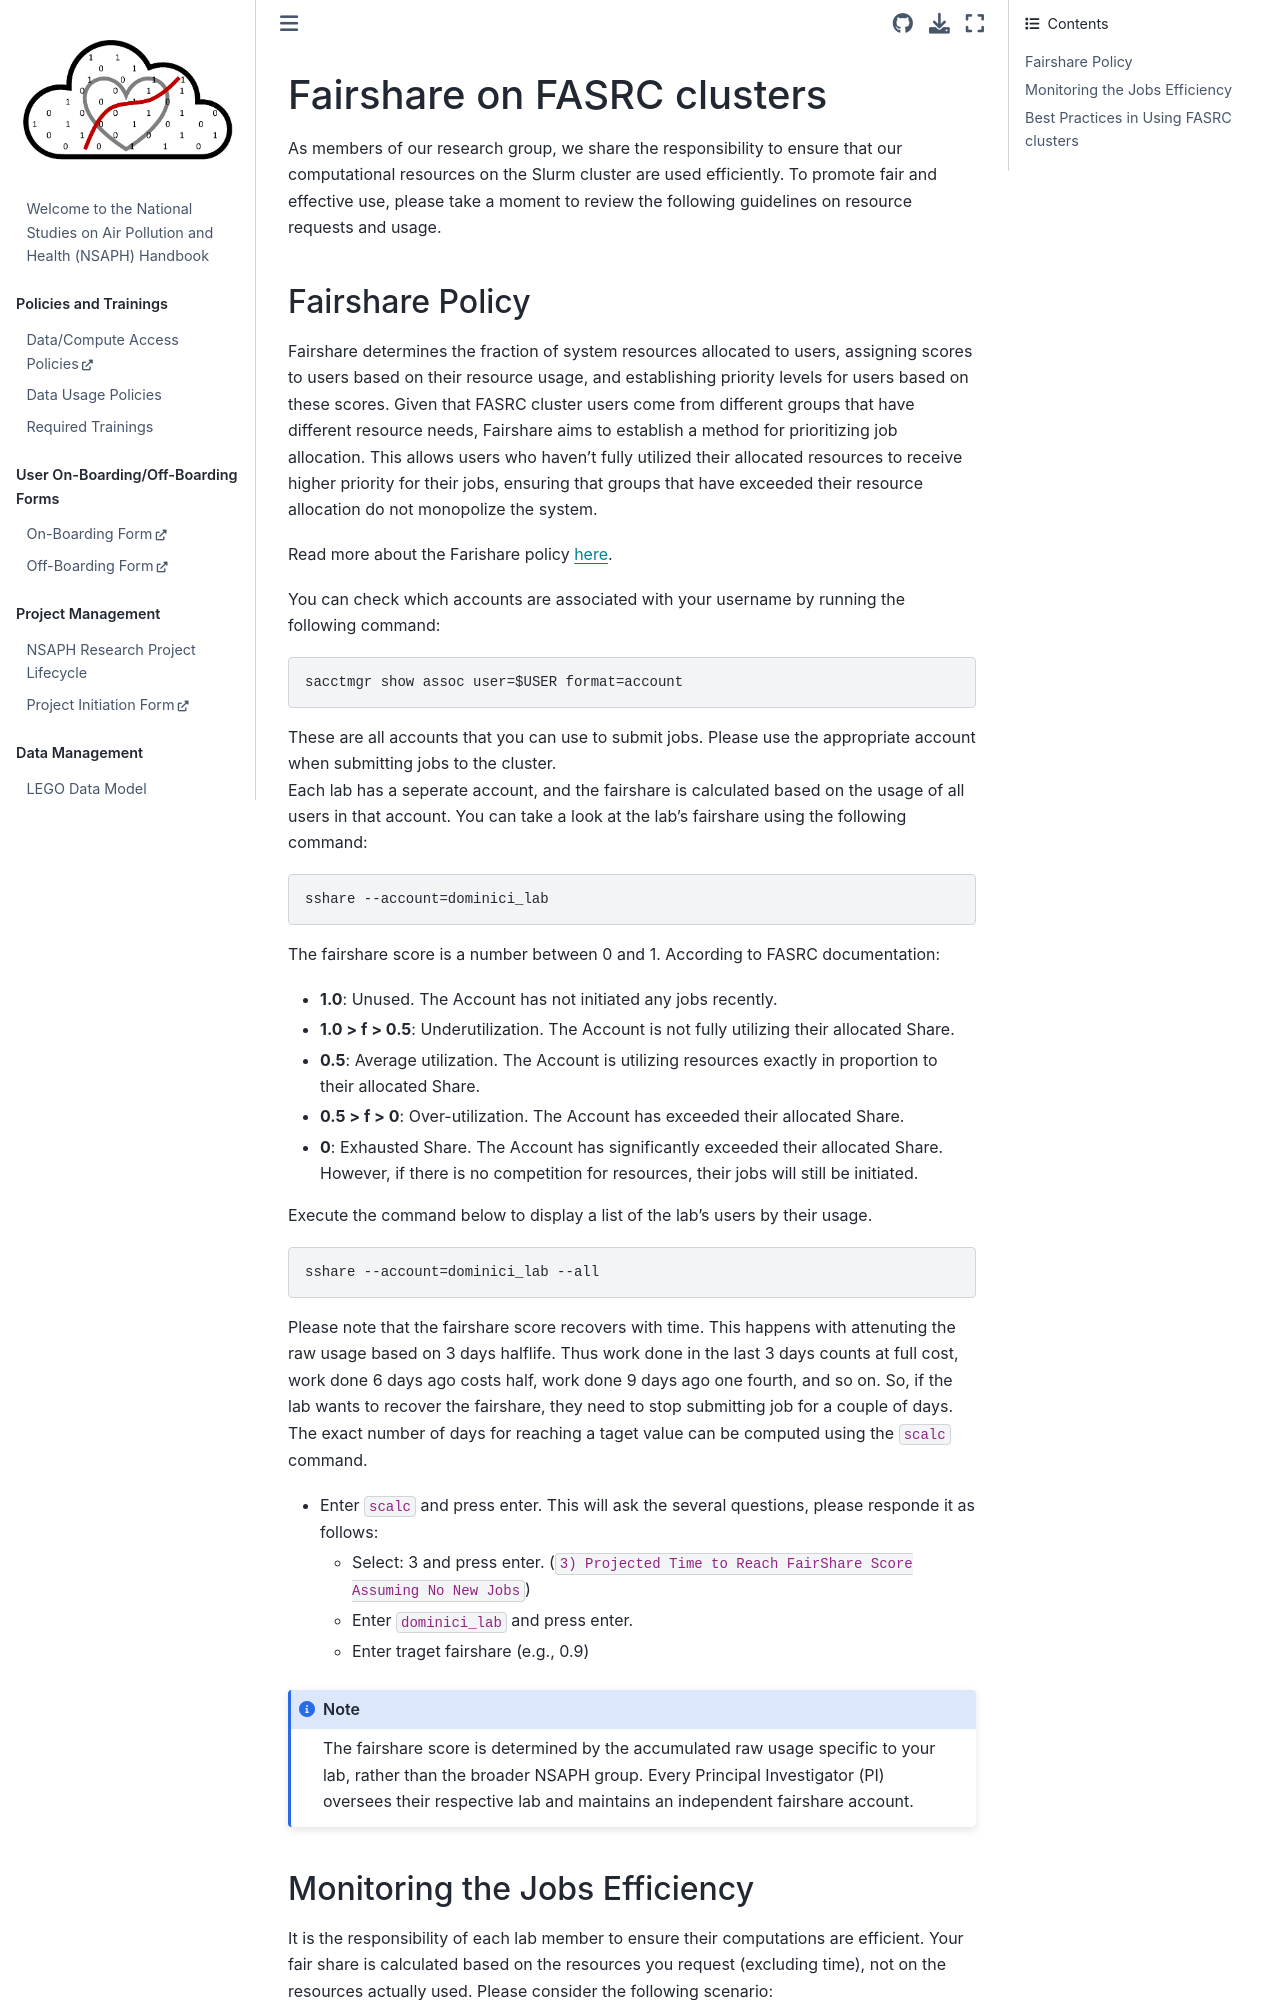

repository: NSAPH/handbook · page: fairshare.html · generator: jekyll

# Fairshare on FASRC clusters

As members of our research group, we share the responsibility to ensure that our computational resources on the Slurm cluster are used efficiently. To promote fair and effective use, please take a moment to review the following guidelines on resource requests and usage.

## Fairshare Policy

Fairshare determines the fraction of system resources allocated to users, assigning scores to users based on their resource usage, and establishing priority levels for users based on these scores. Given that FASRC cluster users come from different groups that have different resource needs, Fairshare aims to establish a method for prioritizing job allocation. This allows users who haven't fully utilized their allocated resources to receive higher priority for their jobs, ensuring that groups that have exceeded their resource allocation do not monopolize the system.

Read more about the Farishare policy [here](https://docs.rc.fas.harvard.edu/kb/fairshare/).

You can check which accounts are associated with your username by running the following command:

```bash 
sacctmgr show assoc user=$USER format=account
```

These are all accounts that you can use to submit jobs. Please use the appropriate account when submitting jobs to the cluster.    
Each lab has a seperate account, and the fairshare is calculated based on the usage of all users in that account.
You can take a look at the lab's fairshare using the following command:

```bash
sshare --account=dominici_lab
```

The fairshare score is a number between 0 and 1. According to FASRC documentation:

- **1.0**: Unused. The Account has not initiated any jobs recently.
- **1.0 > f > 0.5**: Underutilization. The Account is not fully utilizing their allocated Share. 
- **0.5**: Average utilization. The Account is utilizing resources exactly in proportion to their allocated Share.
- **0.5 > f > 0**: Over-utilization. The Account has exceeded their allocated Share. 
- **0**: Exhausted Share. The Account has significantly exceeded their allocated Share. However, if there is no competition for resources, their jobs will still be initiated.

Execute the command below to display a list of the lab's users by their usage.

```bash
sshare --account=dominici_lab --all
```

Please note that the fairshare score recovers with time. This happens with attenuting the raw usage based on 3 days halflife. Thus work done in the last 3 days counts at full cost, work done 6 days ago costs half, work done 9 days ago one fourth, and so on. So, if the lab wants to recover the fairshare, they need to stop submitting job for a couple of days. The exact number of days for reaching a taget value can be computed using the `scalc` command. 

- Enter `scalc` and press enter. This will ask the several questions, please responde it as follows:
  - Select: 3 and press enter. (`3) Projected Time to Reach FairShare Score Assuming No New Jobs`)
  - Enter `dominici_lab` and press enter.
  - Enter traget fairshare (e.g., 0.9)

```{note}
The fairshare score is determined by the accumulated raw usage specific to your lab, rather than the broader NSAPH group. Every Principal Investigator (PI) oversees their respective lab and maintains an independent fairshare account.  
```
